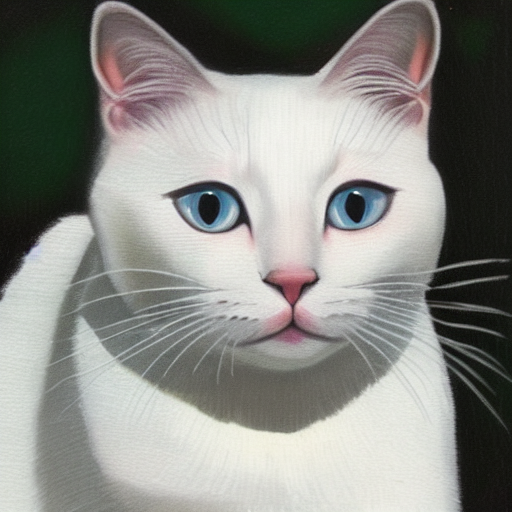
Generation parameters embedded in this image by AUTOMATIC1111 Stable Diffusion web UI or a fork of it (Forge, ...) (PNG 'parameters' text chunk):
white cat
Steps: 50, Sampler: DDIM, CFG scale: 10, Seed: 3289901053, Size: 512x512, Model hash: ef705f43, Batch size: 2, Batch pos: 1